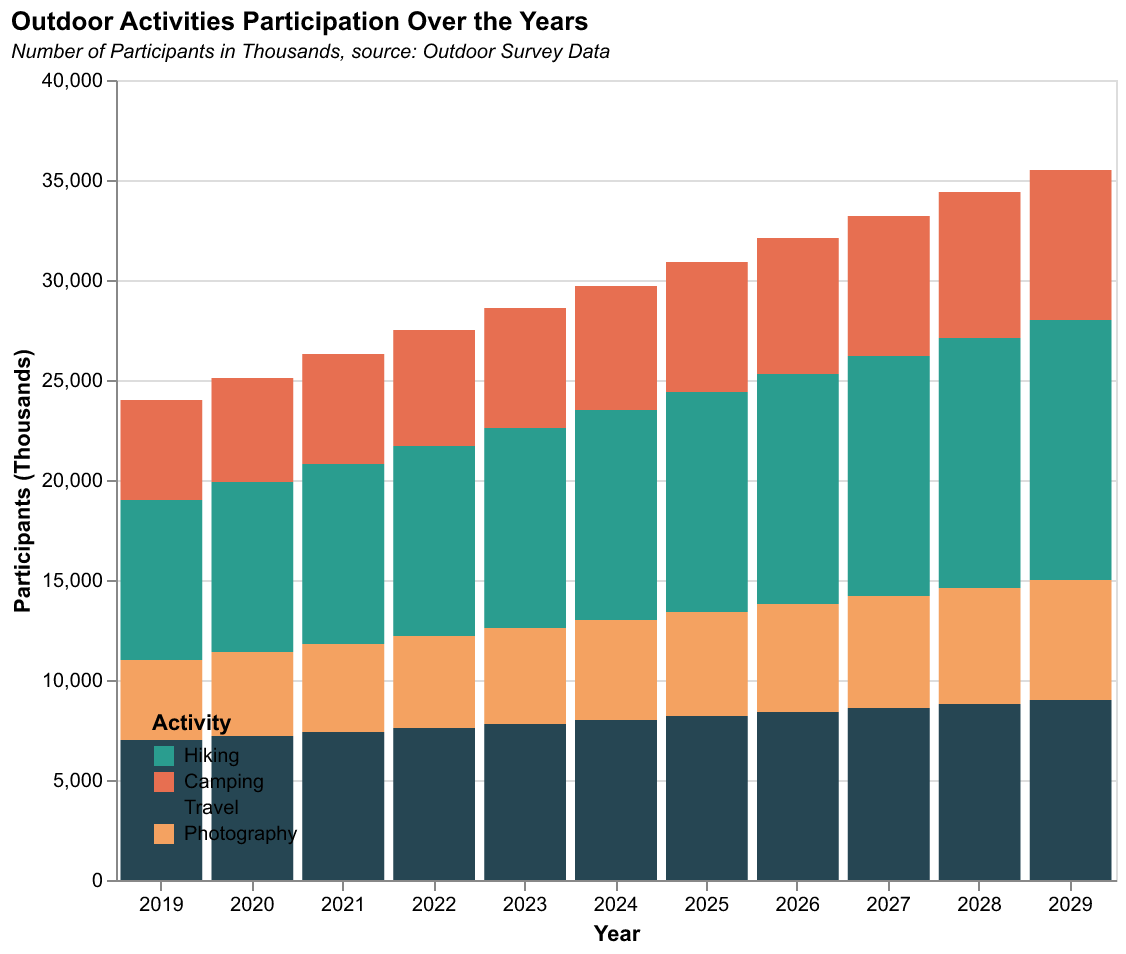

The table this chart was drawn from, first rows:
Year, Hiking, Camping, Travel, Photography
2019, 8000, 5000, 7000, 4000
2020, 8500, 5200, 7200, 4200
2021, 9000, 5500, 7400, 4400
2022, 9500, 5800, 7600, 4600
2023, 10000, 6000, 7800, 4800
2024, 10500, 6200, 8000, 5000
2025, 11000, 6500, 8200, 5200
2026, 11500, 6800, 8400, 5400
2027, 12000, 7000, 8600, 5600
2028, 12500, 7300, 8800, 5800
2029, 13000, 7500, 9000, 6000
